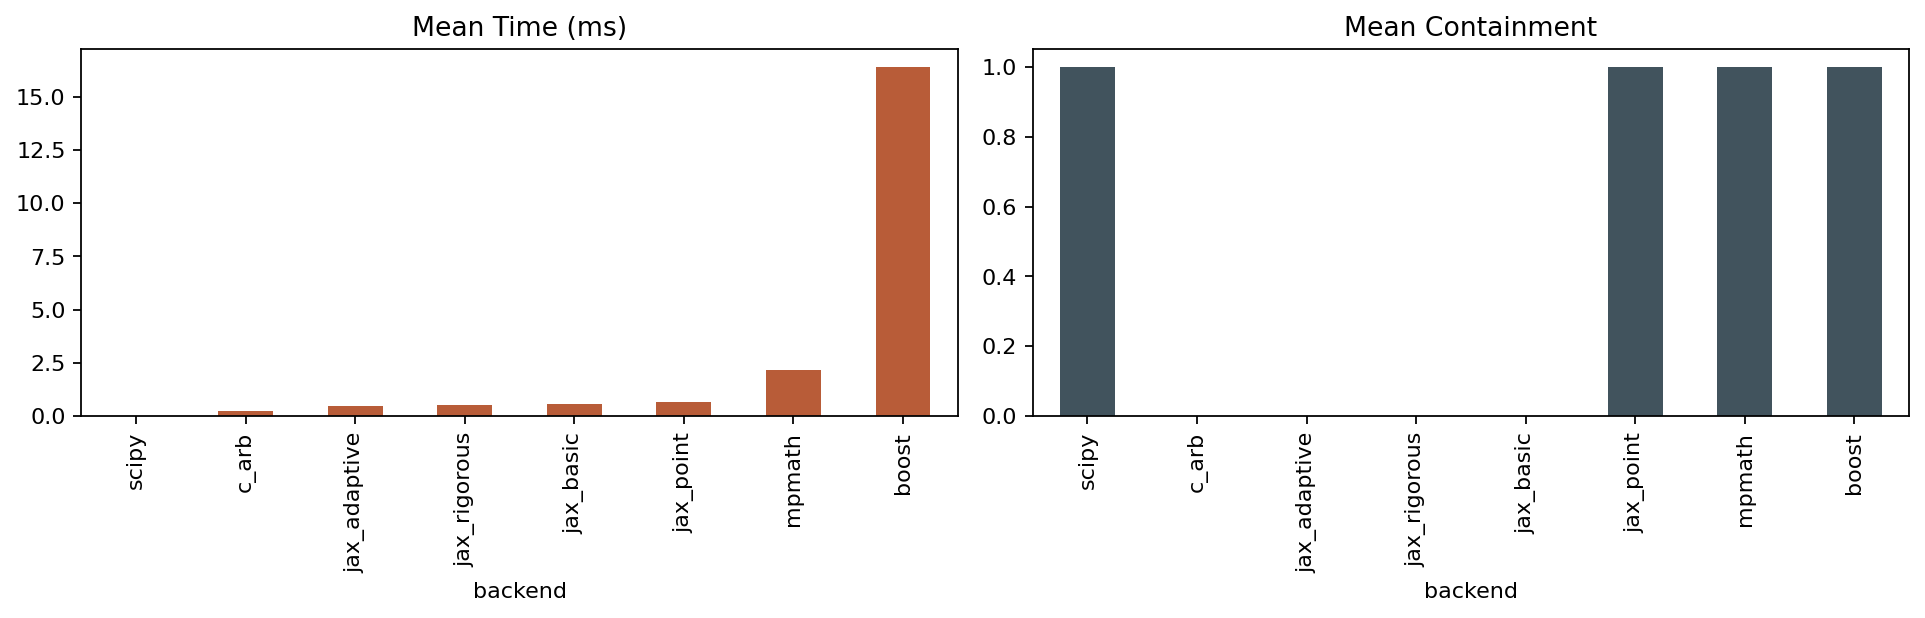

Source data for this figure (header and first rows):
backend, time_ms, containment_rate
scipy, 0.009538, 1.0
c_arb, 0.2449, 
jax_adaptive, 0.4958, 0.0
jax_rigorous, 0.5221, 0.0
jax_basic, 0.5701, 0.0
jax_point, 0.6552, 1.0
mpmath, 2.158, 1.0
boost, 16.4, 1.0
